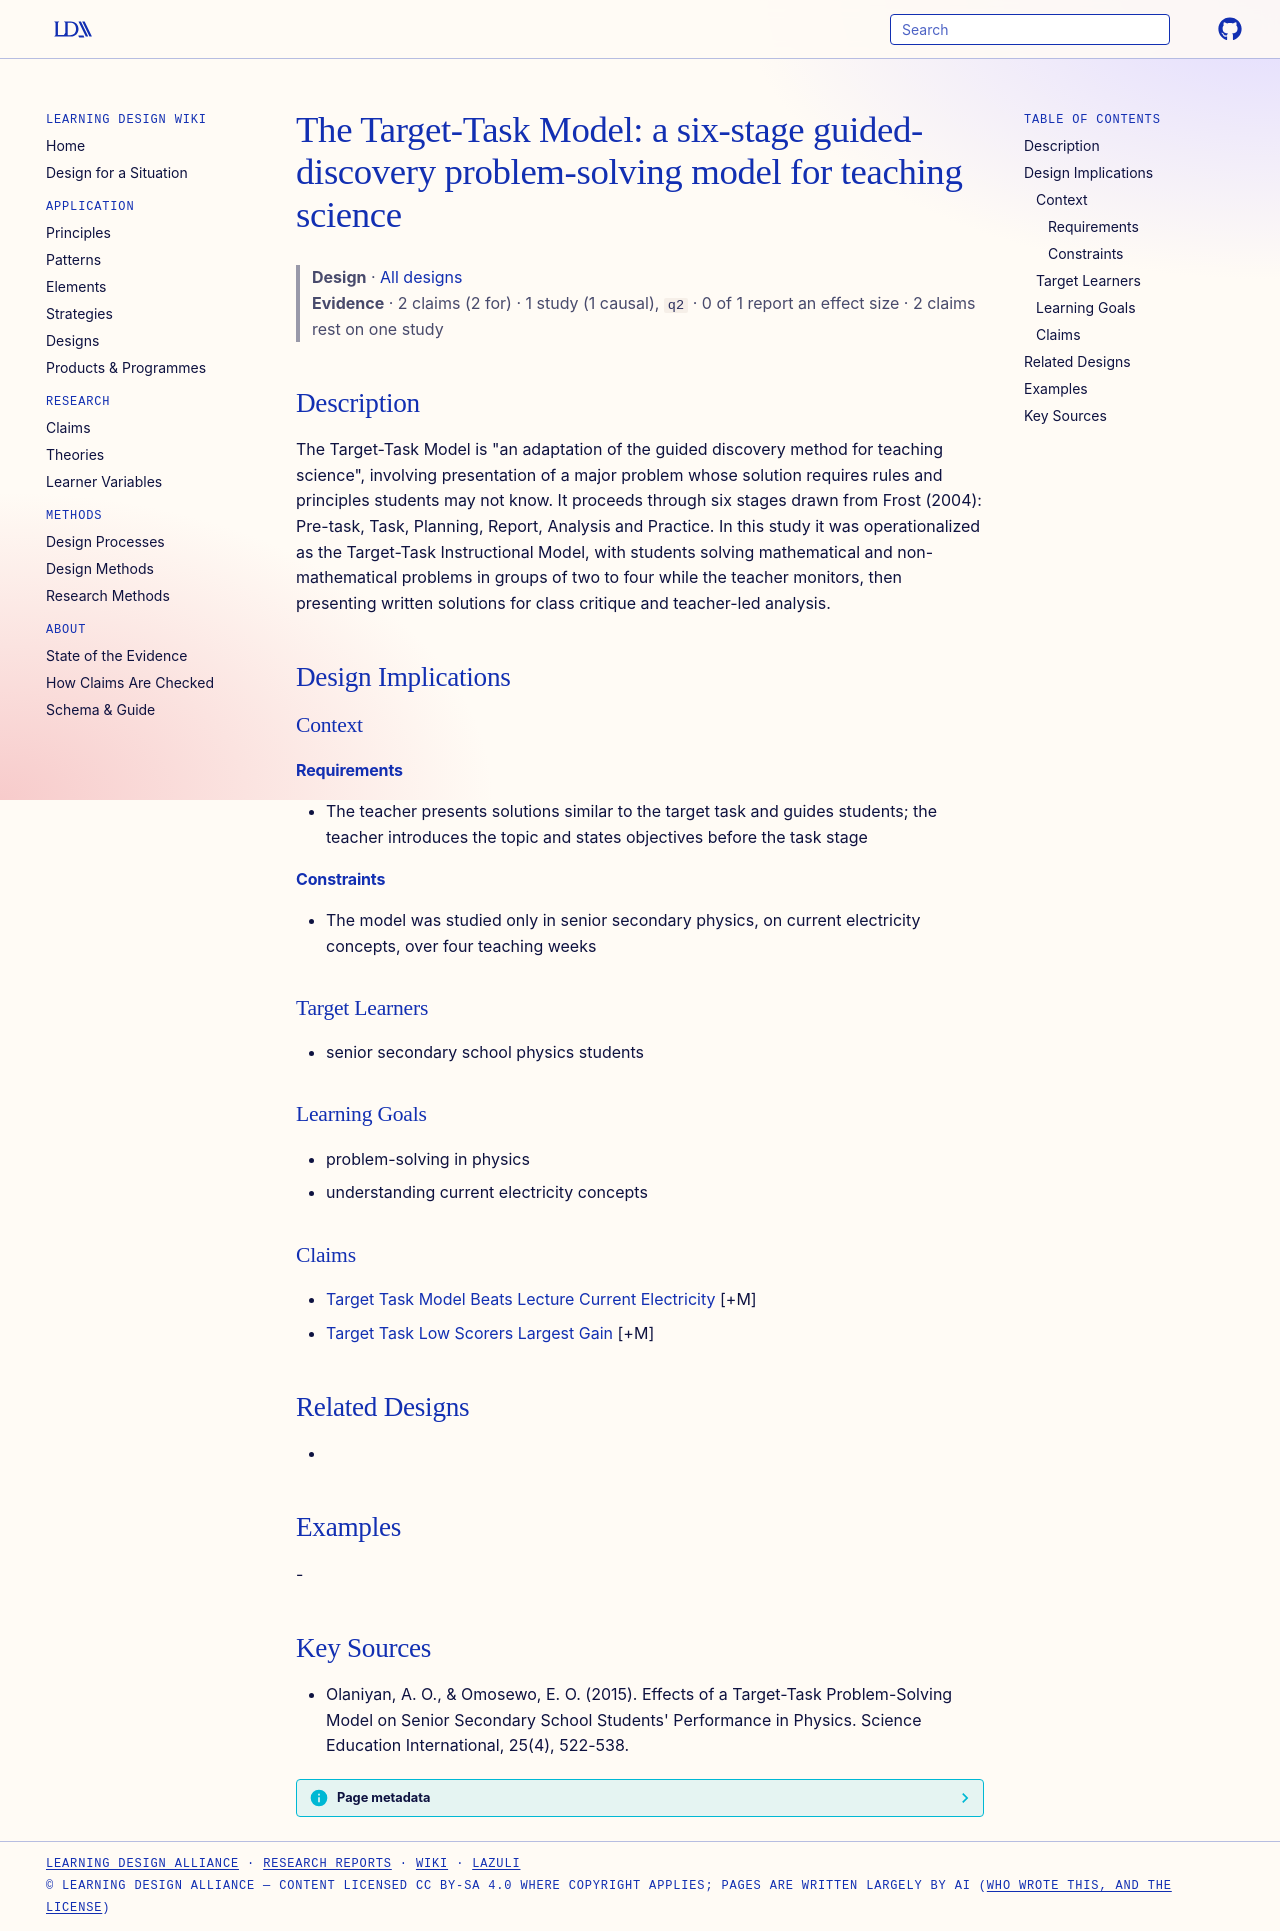

repository: Learning-Design-Alliance/learning-wiki · page: designs/target-task-model-six-stages/index.html · generator: mkdocs

---
type: design
id: target-task-model-six-stages
title: "The Target-Task Model: a six-stage guided-discovery problem-solving model for teaching science"
description: "The Target-Task Model is \"an adaptation of the guided discovery method for teaching science\", involving presentation of a major problem whose solution requires rules and principles students may not know."
status: review
generated:
  by: "process:settle-candidates"
  at: 2026-11-01
sources:
  - id: olaniyan-2015
    title: "Olaniyan, A. O., & Omosewo, E. O. (2015). Effects of a Target-Task Problem-Solving Model on Senior Secondary School Students' Performance in Physics. Science Education International, 25(4), 522-538."
    author: "Olaniyan, A. O., & Omosewo, E. O"
---

# The Target-Task Model: a six-stage guided-discovery problem-solving model for teaching science

> **Design** · [All designs](index.md)
> **Evidence** · 2 claims (2 for) · 1 study (1 causal), `q2` · 0 of 1 report an effect size · 2 claims rest on one study

## Description
The Target-Task Model is "an adaptation of the guided discovery method for teaching science", involving presentation of a major problem whose solution requires rules and principles students may not know. It proceeds through six stages drawn from Frost (2004): Pre-task, Task, Planning, Report, Analysis and Practice. In this study it was operationalized as the Target-Task Instructional Model, with students solving mathematical and non-mathematical problems in groups of two to four while the teacher monitors, then presenting written solutions for class critique and teacher-led analysis.

## Design Implications

### Context
#### Requirements
- The teacher presents solutions similar to the target task and guides students; the teacher introduces the topic and states objectives before the task stage
#### Constraints
- The model was studied only in senior secondary physics, on current electricity concepts, over four teaching weeks

### Target Learners
- senior secondary school physics students

### Learning Goals
- problem-solving in physics
- understanding current electricity concepts

### Claims
- [Target Task Model Beats Lecture Current Electricity](../claims/target-task-model-beats-lecture-current-electricity.md) [+M]
- [Target Task Low Scorers Largest Gain](../claims/target-task-low-scorers-largest-gain.md) [+M]

## Related Designs
- 

## Examples
-

## Key Sources
- Olaniyan, A. O., & Omosewo, E. O. (2015). Effects of a Target-Task Problem-Solving Model on Senior Secondary School Students' Performance in Physics. Science Education International, 25(4), 522-538.
